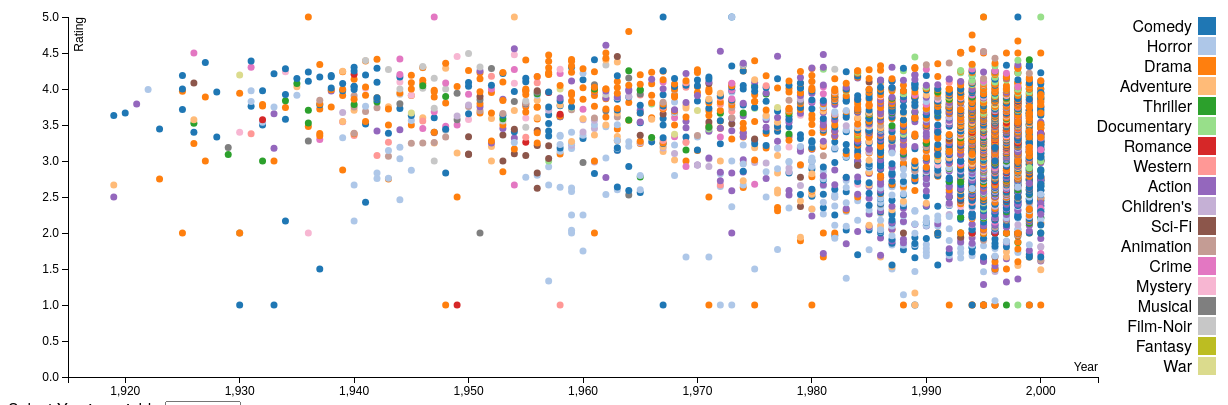
D3 v3 page, settled after 480 driven frames (8 s of simulated time); the page loaded 1 data file(s).


        d3.csv("movies_scatterplot.csv", function(error,data) {
            
            //set up global variables to store input values
            var xxx = "Year";
            var yyy = "Rating";

            var margin = {top: 120, right: 140, bottom: 20, left: 60},
                width = 1230 - margin.left - margin.right,
                height = 500 - margin.top - margin.bottom; 

            //set up x
            var x = d3.scale.linear().range([0, width])
            //set up y
            var y = d3.scale.linear().range([height, 0]);

            x.domain([1915, 2005]);
            y.domain([0, d3.max(data, function(d){
                            return parseFloat(d["Rating"]);
                        })]);

            var brush = d3.svg.brush()
            .x(x)
            .y(y)
            .on("brush", brushmove)
            .on("brushend", brushend);

            var xAxis = d3.svg.axis().scale(x).orient("bottom");
            var yAxis = d3.svg.axis().scale(y).orient("left");
            
            //set up fill color
            var color = d3.scale.category20();

            //add the graph canvas to the body of the webpage
            var svg = d3.select("body").append("svg")
                        .attr("width", width + margin.left + margin.right)
                        .attr("height", height + margin.top + margin.bottom)
                        .append("g")
                        .attr("transform", "translate(" + margin.left + "," + margin.top + ")");
                        
            //add the tooltip area to the webpage
            var tooltip = d3.select("body").append("div")
                            .attr("class", "tooltip")
                            .style("opacity", 0); 

            //x-axis
            svg.append("g")
               .attr("class", "x axis")
               .attr("transform", "translate(0," + height + ")")
               .call(xAxis)
               .append("text")
               .attr("class", "xlabel")
               .attr("x", width)
               .attr("y", -6)
               .style("text-anchor", "end")
               .text("Year");
            
            //y-axis
            svg.append("g")
               .attr("class", "y axis")
               .call(yAxis)
               .append("text")
               .attr("class","ylabel")
               .attr("transform", "rotate(-90)")
               .attr("y", 6)
               .attr("dy", ".71em")
               .style("text-anchor", "end")
               .text("Rating");

            svg.append("g")
                .attr("class", "brush")
                .call(brush)
                .selectAll('rect')
                .attr('height', height);

            //draw dots
            points = svg.selectAll("circle")
               .data(data)
               .enter().append("circle")
               .attr("class", "dot")
               .attr("r", 3.5)
               .attr("cx", function(d){
                   return x(d["Year"]);
               })
               .attr("cy", function(d){
                   return y(d["Rating"])
               })
               .style("fill", function(d) {
                   return color(d["Genre"]);
               })
               .on("mouseover", function(d) {
                    d3.select(this).transition().duration(500).attr('r',10).attr('stroke-width',1)
                    tooltip.transition()
                           .duration(200)
                           .style("opacity",.9);
                    tooltip.html(d["Title"]+"</br>"+"Average Rating: " + d3.format(".3f")(d["Rating"]) + "</br>"+"Total views: " + d["No_View"])
                           .style("left",(d3.event.pageX + 5) + "px")
                           .style("top",(d3,event.pageY - 28) + "px")
                           .style("background-color","lightgrey");
               })
               .on("mouseout", function(d) {
                    d3.select(this).transition().duration(500).attr('r',3.5).attr('stroke-width',1)
                    tooltip.transition()
                           .duration(200)
                           .style("opacity", 0);
               })
               .on("click", function(d){
                   d3.select(this).remove();
               });

            points.on('mousedown', function(){
                brush_elm = svg.select(".brush").node();
                new_click_event = new Event('mousedown');
                new_click_event.pageX = d3.event.pageX;
                new_click_event.clientX = d3.event.clientX;
                new_click_event.pageY = d3.event.pageY;
                new_click_event.clientY = d3.event.clientY;
                brush_elm.dispatchEvent(new_click_event);
                });

            function brushmove() {
                var extent = brush.extent();
                extent_x = [extent[0][0],extent[1][0]]
                extent_y = [extent[0][1],extent[1][1]]
                // console.log(extent_x)
                // console.log(extent_y)
                points.classed("selected", function(d) {
                    is_brushed = extent[0][0] <= d["Year"] && d["Year"] <= extent[1][0]
                                && extent[0][1] <= d[yyy] && d[yyy] <= extent[1][1];            
                    return is_brushed;
                });
            }

            function brushend() {
                get_button = d3.select(".clear-button");
                if(get_button.empty() === true) {
                    clear_button = svg.append('text')
                    .attr("y", 380)
                    .attr("x", 1050)
                    .attr("class", "clear-button")
                    .text("Clear Brush")
                    .style("background-color","red")
                    .attr("font-size", "30");
                }

                x.domain(extent_x);
                y.domain(extent_y);

                xAxis.scale(x);
                yAxis.scale(y);

                d3.select('.x.axis') // redraw the xAxis
                .transition().duration(1000)
                .call(xAxis)

                d3.select('.y.axis')
                .transition().duration(1000)
                .call(yAxis)

                transition_data();
                reset_axis();

                points.classed("selected", false);
                d3.select(".brush").call(brush.clear());

                clear_button.on('click', function(){
                    x.domain([1915,2005]);
                    y.domain([d3.min(data,function(d){return parseFloat(d[yyy])})
                    , d3.max(data, function(d){
                    return parseFloat(d[yyy]);
                })]);
                    transition_data();
                    reset_axis();
                    clear_button.remove();
                });
            }

            function transition_data() {
                svg.selectAll('circle')
                    .data(data)
                .transition()
                    .duration(1000)
                    .attr("cx", function(d) { return x(d["Year"]); })
                    .attr('cy',function (d) { return y(d[yyy]); })
                    .attr("opacity", function (d) {
                        if (x(d["Year"]) < 0 || y(d[yyy]) > height || x(d["Year"]) > width) {
                            return 0;
                        }
                        else {
                            return 1;
                        }
                    });
            }

            function reset_axis() {
                svg.transition().duration(500)
                .select(".x.axis")
                .call(xAxis);
                svg.transition().duration(500)
                .select(".y.axis")
                .call(yAxis);
            }


            //draw legend
            var legend = svg.selectAll(".legend")
                            .data(color.domain())
                            .enter()
                            .append("g")
                            .attr("class", "legend")
                            .attr("transform",function(d, i) {
                                return "translate(0," + i * 20 + ")";
                            });

            //draw legend colored rectangles
            legend.append("rect")
                  .attr("x", width + margin.right - 40)
                  .attr("width", 18)
                  .attr("height", 18)
                  .style("fill", color);

            //draw legend text
            legend.append("text")
                  .attr("x", width + margin.right - 46)
                  .attr("y", 9)
                  .attr("dy", ".35em")
                  .style("text-anchor", "end")
                  .text(function(d) {return d;})

            //set up selectData
            var selectData = ["Rating","No_View"]

            //select Y-axis variable
            var yInput = d3.select("body").append("div").attr("id", "yInput");
            var text = yInput.append('span').text("Select Y-axis variable:");
            var yoptions = yInput.append('select')
                .attr('id','yoptions').on('change',yChange)
                .selectAll('option').data(selectData).enter().append('option')
                .attr("value", function (d) {
                    return d;
                })
                .text(function (d) {
                    return d;
                });


            function yChange() {
                var value = this.value;
                yyy = value;// get the new x value

                y.domain([d3.min(data,function(d){return parseFloat(d[value])}), 
                    d3.max(data, function(d){return parseFloat(d[value]); })
                ]);
                yAxis.scale(y) // change the xScale
                d3.select('.y.axis') // redraw the xAxis
                .transition().duration(1000)
                .call(yAxis)
                d3.select('.ylabel') // change the xAxisLabel
                .transition().duration(1000)
                .text(value)
                d3.selectAll('circle') // move the circles
                .transition().duration(1000)
                // .delay(function (d,i) { return i*5})
                .attr('cy',function (d) { return y(d[value]); })

            }    
        })
    

### data: movies_scatterplot.csv
?MovieID, Title, Year, Genre, No_View, Rating
1311, Santa with Muscles (1996), 1996, Comedy, 7, 1
3123, Spring Fever USA (a.k.a. Lauderdale) (19…, 1989, Comedy, 3, 1
1115, Sleepover (1995), 1995, Comedy, 2, 1
3651, Blood Spattered Bride, The (La Novia Ens…, 1972, Horror, 2, 1
1142, Get Over It (1996), 1996, Drama, 2, 1
1165, Bloody Child, The (1996), 1996, Drama, 2, 1
2039, Cheetah (1989), 1989, Adventure, 2, 1
2213, Waltzes from Vienna (1933), 1933, Comedy, 2, 1
895, Venice/Venice (1992), 1992, Drama, 2, 1
2217, Elstree Calling (1930), 1930, Comedy, 2, 1
3228, Wirey Spindell (1999), 1999, Comedy, 2, 1
3493, Torso (Corpi Presentano Tracce di Violen…, 1973, Horror, 2, 1
133, Nueba Yol (1995), 1995, Comedy, 2, 1
1430, Underworld (1997), 1997, Thriller, 1, 1
3202, Even Dwarfs Started Small (Auch Zwerge h…, 1971, Drama, 1, 1
3312, McCullochs, The (1975), 1975, Drama, 1, 1
655, Mutters Courage (1995), 1995, Comedy, 1, 1
684, Windows (1980), 1980, Drama, 1, 1
843, Lotto Land (1995), 1995, Drama, 1, 1
3237, Kestrel's Eye (Falkens 锟界a) (1998), 1998, Documentary, 1, 1
3209, Loves of Carmen, The (1948), 1948, Drama, 1, 1
2845, White Boys (1999), 1999, Drama, 1, 1
730, Low Life, The (1994), 1994, Drama, 1, 1
3376, Fantastic Night, The (La Nuit Fantastiqu…, 1949, Romance, 1, 1
3460, Hillbillys in a Haunted House (1967), 1967, Comedy, 1, 1
142, Shadows (Cienie) (1988), 1988, Drama, 1, 1
1386, Terror in a Texas Town (1958), 1958, Western, 1, 1
127, Silence of the Palace, The (Saimt el Qus…, 1994, Drama, 1, 1
641, Little Indian, Big City (Un indien dans …, 1994, Comedy, 1, 1
826, Diebinnen (1995), 1995, Drama, 1, 1
3574, Carnosaur 3: Primal Species (1996), 1996, Horror, 34, 1.059
3027, Slaughterhouse 2 (1988), 1988, Horror, 7, 1.143
3166, Brenda Starr (1989), 1989, Adventure, 6, 1.167
1720, Time Tracers (1995), 1995, Action, 21, 1.286
1495, Turbo: A Power Rangers Movie (1997), 1997, Action, 132, 1.318
3762, Daughter of Dr. Jeckyll (1957), 1957, Horror, 3, 1.333
1739, 3 Ninjas: High Noon On Mega Mountain (19…, 1998, Action, 94, 1.362
1323, Amityville 3-D (1983), 1983, Horror, 43, 1.372
3573, Carnosaur 2 (1995), 1995, Horror, 52, 1.462
810, Kazaam (1996), 1996, Children's, 360, 1.467
1989, Prom Night III: The Last Kiss (1989), 1989, Horror, 15, 1.467
3026, Slaughterhouse (1987), 1987, Horror, 8, 1.5
975, Something to Sing About (1937), 1937, Comedy, 4, 1.5
1905, Marie Baie Des Anges (1997), 1997, Drama, 2, 1.5
3485, Autopsy (Macchie Solari) (1975), 1975, Horror, 2, 1.5
1558, Sudden Manhattan (1996), 1996, Comedy, 2, 1.5
660, August (1996), 1996, Drama, 2, 1.5
2449, Garbage Pail Kids Movie, The (1987), 1987, Adventure, 64, 1.531
1383, Adrenalin: Fear the Rush (1996), 1996, Action, 22, 1.545
1826, Barney's Great Adventure (1998), 1998, Adventure, 80, 1.55
3042, Meatballs III (1987), 1987, Comedy, 65, 1.554
2799, Problem Child 2 (1991), 1991, Comedy, 99, 1.556
703, Boys (1996), 1996, Drama, 10, 1.6
2233, Digging to China (1998), 1998, Drama, 5, 1.6
2818, Iron Eagle IV (1995), 1995, Action, 116, 1.603
3593, Battlefield Earth (2000), 2000, Action, 684, 1.611
181, Mighty Morphin Power Rangers: The Movie …, 1995, Action, 186, 1.613
2817, Aces: Iron Eagle III (1992), 1992, Action, 250, 1.64
1599, Steel (1997), 1997, Action, 67, 1.642
1170, Best of the Best 3: No Turning Back (199…, 1995, Action, 17, 1.647
... 3,646 more rows